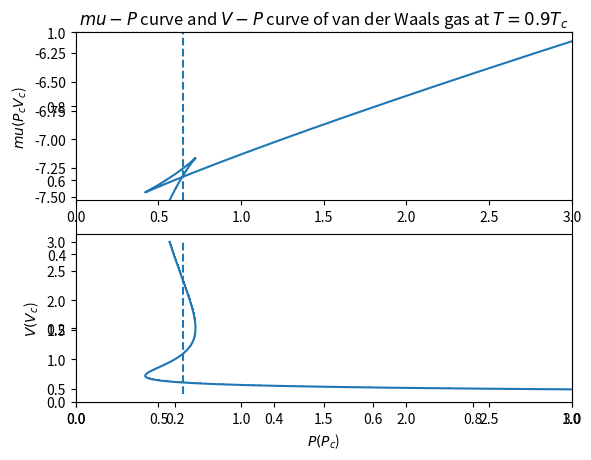
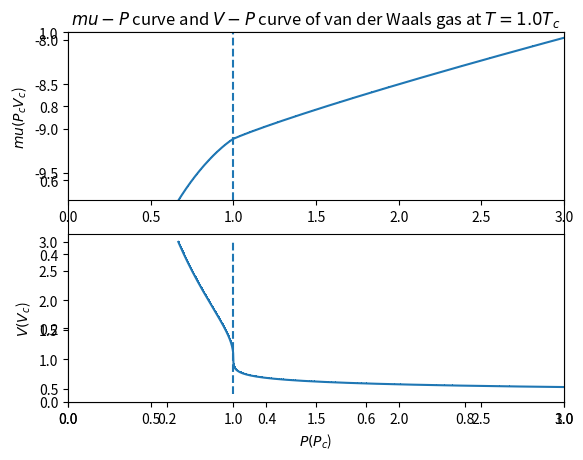
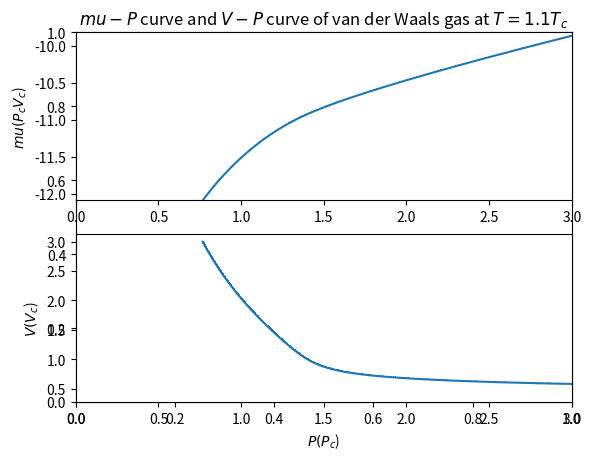

Here is the Python script that generated these plots, in order:
"""************************************************************
Written by Cheng-Hsin Han (gsjh80317cla@gmail.com)
************************************************************"""

import matplotlib
import matplotlib.pyplot as plt
import numpy as np

# The values of volume V, temperature T, and pressure P are all being rescaled
# in the units of critical volume V_c, critical temperature T_c and critical
# pressure P_c in this program. Thus are all dimensionless.

# the value of the range and number of bins for the volume
Vmin = 0.4
Vmax = 3.0
n_bin = 1000

# I plus one in n_bin here for I need when calculating chemical potential
V = np.linspace(Vmin, Vmax, n_bin + 1)

# this list would contain the vertical position of interest
vertical_line = [0.65, 1]

# make plots for T = 0.9T_c, 1.0 T_c, and 1.1 T_c
for step in range(3):
    T = 0.9 + 0.1 * step
    P_vdW = 8 * T / (3 * V - 1) - 3 / V**2

    mu = []   # would store the chemical potential
    u = 0     # initial value of chemical potential

    # this index would store the index of chemical potential whose value
    # would give the plots better performance
    chosen_index = 0
    max_x = 3
    for j in range(len(V[:-1])): # minus 1 here to ensure the index doesn't surpass the length
        u += V[j] * (P_vdW[j + 1] - P_vdW[j])
        mu.append(u)
        if P_vdW[j] > max_x:
            chosen_index = j - 1

    fig, ax = plt.subplots()

    plt.subplot(2, 1, 1)
    plt.plot(P_vdW[:-1], mu, "-,")
    plt.title("$mu-P$ curve and $V-P$ curve of van der Waals gas at $T = {T}T_c$".format(T = T))
    plt.ylabel("$mu (P_c V_c$)")
    plt.xlim([0, max_x])
    plt.ylim([min(mu), mu[chosen_index]])
    if step != 2:
        plt.vlines(x = vertical_line[step], ymin = min(mu), ymax = mu[chosen_index], linestyle = "dashed")

    plt.subplot(2, 1, 2)
    plt.plot(P_vdW[:-1], V[:-1], "-,")
    plt.xlabel("$P (P_c$)")
    plt.ylabel("$V (V_c$)")
    plt.xlim([0, max_x])
    if step != 2:
        plt.vlines(x = vertical_line[step], ymin = Vmin, ymax = Vmax, linestyle = "dashed")

    fig.savefig("mu-P_V-P_at_{T}T_c.png".format(T = T))
    plt.show()
